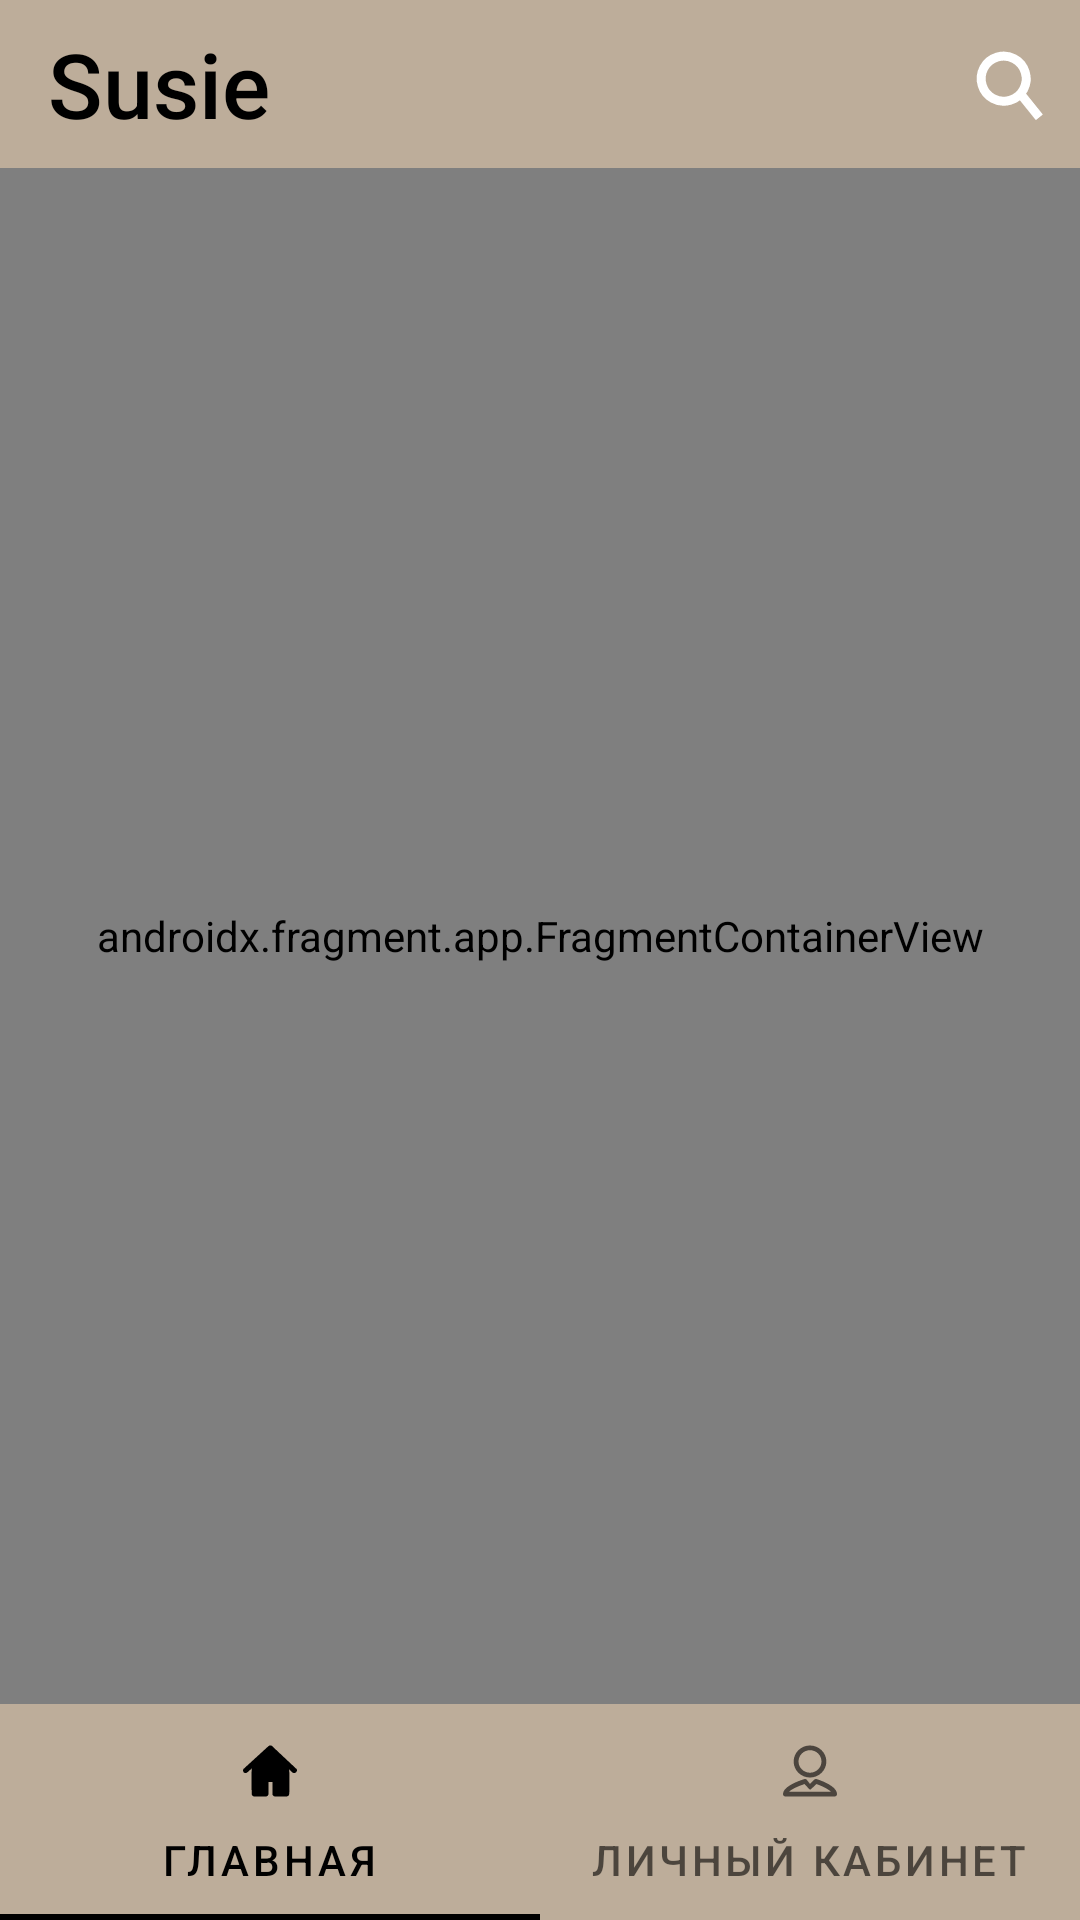

The Android layout XML behind this screen, and the referenced resources:
<!-- AndroidManifest.xml: application theme Theme.Susie -->
<!-- res/layout/main_fragment.xml -->
<?xml version="1.0" encoding="utf-8"?>
<FrameLayout xmlns:android="http://schemas.android.com/apk/res/android"
    xmlns:tools="http://schemas.android.com/tools"
    xmlns:app="http://schemas.android.com/apk/res-auto"
    android:layout_width="match_parent"
    android:layout_height="match_parent"
    tools:context="com.andrey.susie.Fragments.Main.MainFragment">

    <androidx.constraintlayout.widget.ConstraintLayout
        android:layout_width="match_parent"
        android:layout_height="match_parent"
        tools:context=".MainActivity">

        <androidx.coordinatorlayout.widget.CoordinatorLayout
            android:id="@+id/coordinatorLayout"
            android:layout_width="match_parent"
            android:layout_height="wrap_content"
            app:layout_constraintEnd_toEndOf="parent"
            app:layout_constraintStart_toStartOf="parent"
            app:layout_constraintTop_toTopOf="parent">

            <com.google.android.material.appbar.AppBarLayout
                android:id="@+id/appBarLayout"
                android:layout_width="match_parent"
                android:layout_height="wrap_content">

                <com.google.android.material.appbar.MaterialToolbar
                    android:id="@+id/topAppBar"
                    style="@style/CustomToolBar"
                    android:layout_width="match_parent"
                    android:layout_height="?attr/actionBarSize"
                    android:background="@color/main_back_color"
                    app:menu="@menu/main_action_bar_menu"
                    app:titleTextAppearance="@style/Toolbar.TitleText"
                    app:title="@string/app_name" />

            </com.google.android.material.appbar.AppBarLayout>
        </androidx.coordinatorlayout.widget.CoordinatorLayout>

            <androidx.fragment.app.FragmentContainerView
                android:layout_width="0dp"
                android:layout_height="0dp"
                app:defaultNavHost="true"
                app:layout_constraintBottom_toTopOf="@+id/tabLayout"
                app:layout_constraintEnd_toEndOf="parent"
                app:layout_constraintStart_toStartOf="parent"
                app:layout_constraintTop_toBottomOf="@+id/coordinatorLayout"
                android:id="@+id/nav_host_fragment"
                android:name="androidx.navigation.fragment.NavHostFragment"
                app:navGraph="@navigation/nav_graph" />

        <com.google.android.material.tabs.TabLayout
            android:id="@+id/tabLayout"
            style="@style/Widget.App.TabLayout"
            android:layout_width="match_parent"
            android:layout_height="0dp"
            app:layout_constraintBottom_toBottomOf="parent"
            app:layout_constraintEnd_toEndOf="parent"
            app:layout_constraintStart_toStartOf="parent"
            app:tabMode="fixed">

            <com.google.android.material.tabs.TabItem
                android:layout_width="wrap_content"
                android:layout_height="wrap_content"
                android:icon="@drawable/home_selector"
                android:text="@string/home" />

            <com.google.android.material.tabs.TabItem
                android:layout_width="wrap_content"
                android:layout_height="wrap_content"
                android:icon="@drawable/person_selector"
                android:text="@string/personal" />

        </com.google.android.material.tabs.TabLayout>

    </androidx.constraintlayout.widget.ConstraintLayout>

</FrameLayout>
<!-- resources referenced by this layout -->
<resources>
  <color name="main_back_color">#BDAD9A</color>
  <!-- drawable home_selector (drawable) -->
  <?xml version="1.0" encoding="utf-8"?>
  <selector xmlns:android="http://schemas.android.com/apk/res/android">
      <item android:drawable="@drawable/ic_selected_home" android:state_selected="true"/>
      <item android:drawable="@drawable/ic_home" android:state_selected="false"/>
  </selector>
  <!-- drawable person_selector (drawable) -->
  <?xml version="1.0" encoding="utf-8"?>
  <selector xmlns:android="http://schemas.android.com/apk/res/android">
      <item android:drawable="@drawable/ic_selected_person" android:state_selected="true"/>
      <item android:drawable="@drawable/ic_person" android:state_selected="false"/>
  </selector>
  <string name="app_name">Susie</string>
  <string name="home">Главная</string>
  <string name="personal">Личный кабинет</string>
  <style name="CustomToolBar">
          <item name="android:elevation" app:ignore="NewApi">@dimen/design_appbar_elevation</item>
          <item name="android:background">@android:color/transparent</item>
          <item name="titleTextColor">@android:color/black</item>
          <item name="subtitleTextColor">@android:color/black</item>
          
          <item name="android:theme">@style/ThemeOverlay.MaterialComponents.Toolbar.Primary</item>
          <item name="popupTheme">@style/ThemeOverlay.MaterialComponents.Toolbar.Popup.Primary</item>
      </style>
  <style name="Toolbar.TitleText" parent="TextAppearance.Widget.AppCompat.Toolbar.Title">
          <item name="android:textSize">30sp</item>
      </style>
  <style name="Widget.App.TabLayout" parent="Widget.MaterialComponents.TabLayout">
          <item name="materialThemeOverlay">@style/ThemeOverlay.App.TabLayout</item>
  
      </style>
  <style name="Theme.Susie" parent="Theme.MaterialComponents.DayNight.NoActionBar">
          
          <item name="colorPrimary">@color/purple_500</item>
          <item name="colorPrimaryVariant">@color/purple_700</item>
          <item name="colorOnPrimary">@color/white</item>
          
          <item name="colorSecondary">@color/teal_200</item>
          <item name="colorSecondaryVariant">@color/teal_700</item>
          <item name="colorOnSecondary">@color/black</item>
          
          <item name="android:statusBarColor" tools:targetApi="l">?attr/colorPrimaryVariant</item>
  
          <item name="snackbarStyle">@style/Widget.App.Snackbar</item>
          <item name="snackbarTextViewStyle">@style/Widget.MaterialComponents.Snackbar.TextView</item>
          
      </style>
  <dimen name="design_appbar_elevation">5dp</dimen>
  <style name="ThemeOverlay.MaterialComponents.Toolbar.Primary" parent="">
          <item name="colorControlNormal">@android:color/black</item>
          <item name="actionMenuTextColor">@android:color/transparent</item>
      </style>
  <style name="ThemeOverlay.MaterialComponents.Toolbar.Popup.Primary" parent="">
          <item name="colorControlNormal">@android:color/transparent</item>
      </style>
  <style name="ThemeOverlay.App.TabLayout" parent="">
          <item name="colorPrimary">@color/black</item>
          <item name="colorSurface">#BDAD9A</item>
          <item name="colorOnSurface">@color/black</item>
      </style>
  <color name="purple_500">#FF6200EE</color>
  <color name="purple_700">#FF3700B3</color>
  <color name="white">#80FFFFFF</color>
  <color name="teal_200">#FF03DAC5</color>
  <color name="teal_700">#FF018786</color>
  <color name="black">#FF000000</color>
  <style name="Widget.App.Snackbar" parent="Widget.MaterialComponents.Snackbar">
          <item name="android:layout_margin">0dp</item>
          
          <item name="android:layout_marginTop">0dp</item>
          <item name="android:layout_marginLeft">0dp</item>
          <item name="android:layout_marginRight">0dp</item>
          
          <item name="android:layout_marginBottom">0dp</item>
          <item name="paddingBottomNoButtons">0dp</item>
          <item name="android:paddingBottom">0dp</item>
          <item name="android:padding">0dp</item>
      </style>
</resources>
